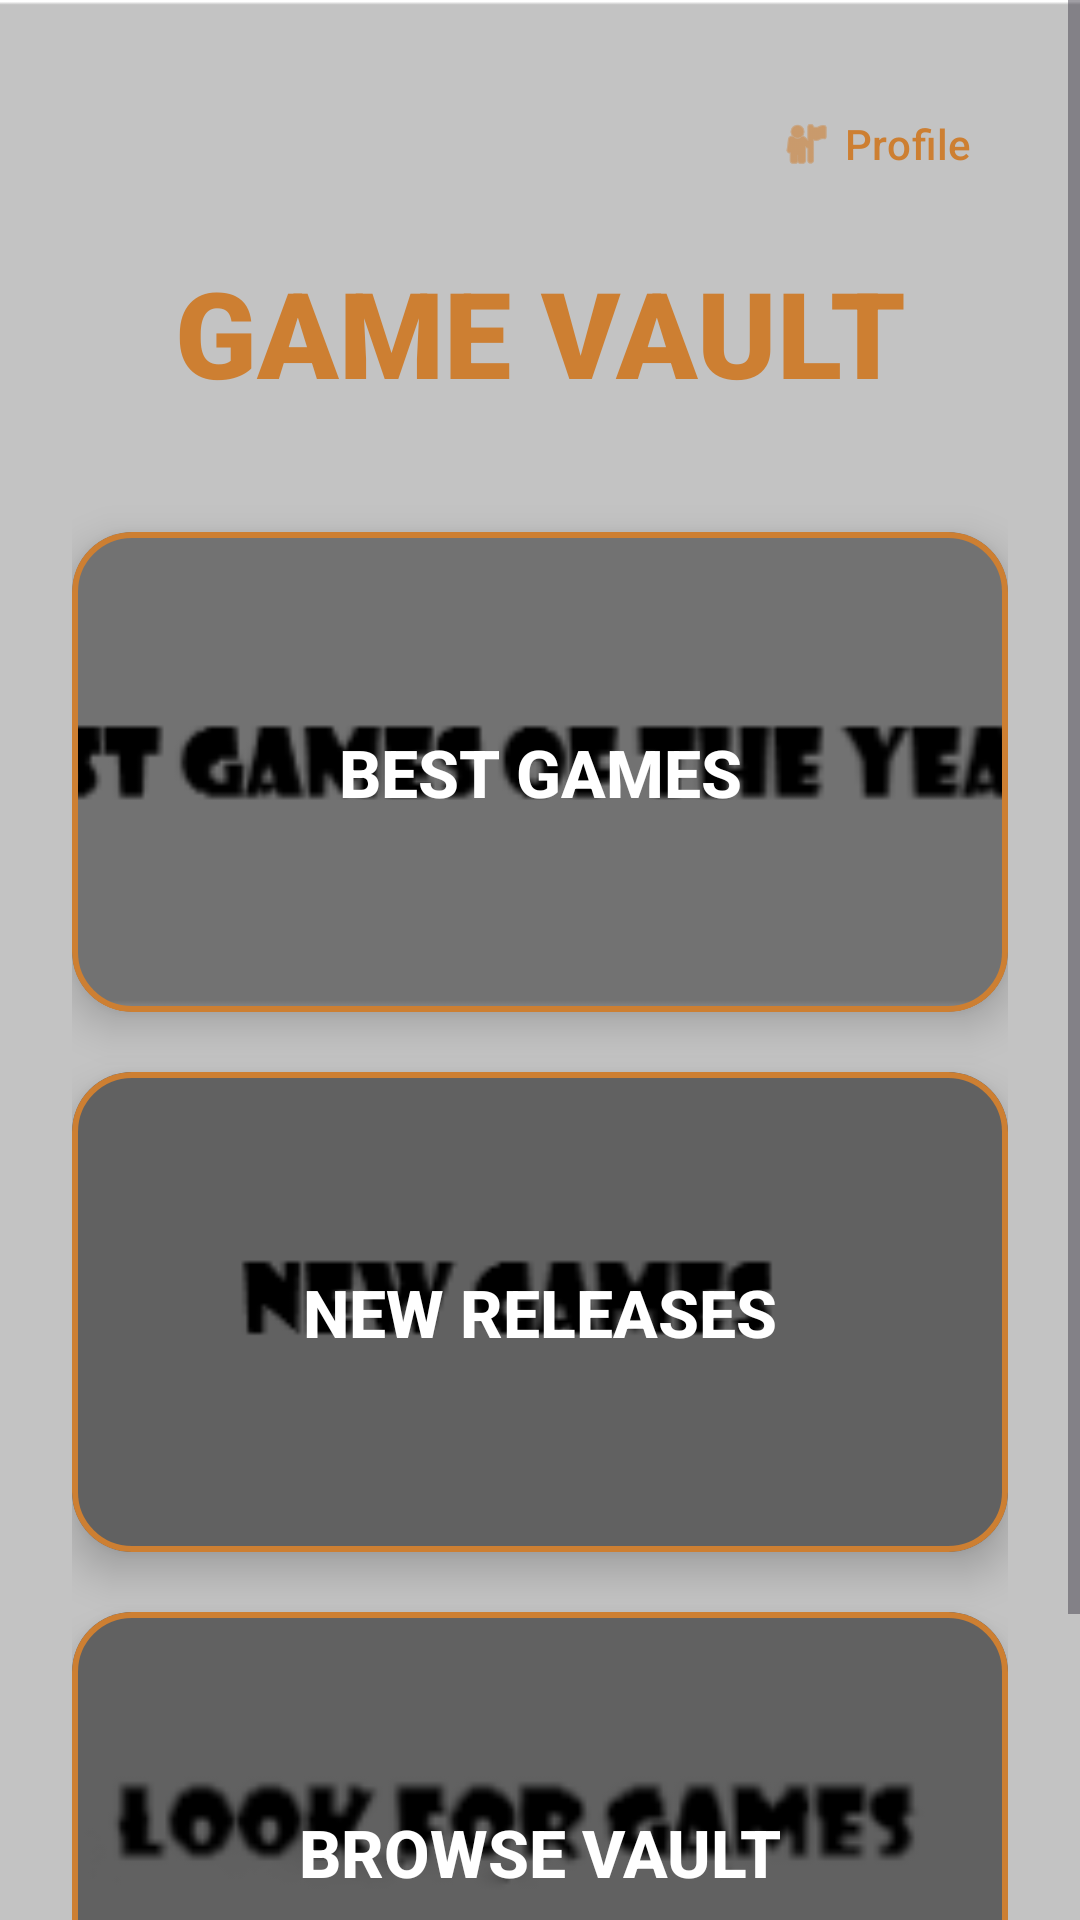

Produce the Android XML layout that renders to this screen, including the resource entries it uses.
<!-- AndroidManifest.xml: application theme Theme.GameVault -->
<!-- res/layout/fragment_home.xml -->
<?xml version="1.0" encoding="utf-8"?>
<ScrollView xmlns:android="http://schemas.android.com/apk/res/android"
    xmlns:app="http://schemas.android.com/apk/res-auto"
    android:layout_width="match_parent"
    android:layout_height="match_parent"
    android:fillViewport="true">

    <androidx.constraintlayout.widget.ConstraintLayout
        android:layout_width="match_parent"
        android:layout_height="wrap_content"
        android:padding="24dp">

        
        <com.google.android.material.button.MaterialButton
            android:id="@+id/btnProfile"
            style="@style/Widget.Material3.Button.TextButton"
            android:layout_width="wrap_content"
            android:layout_height="wrap_content"
            android:text="Profile"
            android:textColor="#CD7F32"
            app:icon="@android:drawable/ic_menu_myplaces"
            app:iconTint="#CD7F32"
            app:layout_constraintEnd_toEndOf="parent"
            app:layout_constraintTop_toTopOf="parent" />

        
        <TextView
            android:id="@+id/tvTitle"
            android:layout_width="wrap_content"
            android:layout_height="wrap_content"
            android:layout_marginTop="60dp"
            android:fontFamily="sans-serif-black"
            android:text="GAME VAULT"
            android:textColor="#CD7F32"
            android:textSize="40sp"
            android:textStyle="bold"
            app:layout_constraintEnd_toEndOf="parent"
            app:layout_constraintStart_toStartOf="parent"
            app:layout_constraintTop_toTopOf="parent" />

        
        <com.google.android.material.card.MaterialCardView
            android:id="@+id/cardBestGames"
            android:layout_width="match_parent"
            android:layout_height="160dp"
            android:layout_marginTop="40dp"
            app:cardCornerRadius="20dp"
            app:cardElevation="8dp"
            app:strokeColor="#CD7F32"
            app:strokeWidth="2dp"
            app:layout_constraintTop_toBottomOf="@id/tvTitle">

            <FrameLayout
                android:layout_width="match_parent"
                android:layout_height="match_parent">

                <ImageView
                    android:layout_width="match_parent"
                    android:layout_height="match_parent"
                    android:scaleType="centerCrop"
                    android:src="@drawable/bestyeargames" />

                <View
                    android:layout_width="match_parent"
                    android:layout_height="match_parent"
                    android:background="#80000000" />

                <Button
                    android:id="@+id/btnBestGames"
                    android:layout_width="match_parent"
                    android:layout_height="match_parent"
                    android:background="@android:color/transparent"
                    android:text="BEST GAMES"
                    android:textColor="@android:color/white"
                    android:textSize="22sp"
                    android:textStyle="bold"
                    app:backgroundTint="@null" />
            </FrameLayout>
        </com.google.android.material.card.MaterialCardView>

        
        <com.google.android.material.card.MaterialCardView
            android:id="@+id/cardNewGames"
            android:layout_width="match_parent"
            android:layout_height="160dp"
            android:layout_marginTop="20dp"
            app:cardCornerRadius="20dp"
            app:cardElevation="8dp"
            app:strokeColor="#CD7F32"
            app:strokeWidth="2dp"
            app:layout_constraintTop_toBottomOf="@id/cardBestGames">

            <FrameLayout
                android:layout_width="match_parent"
                android:layout_height="match_parent">

                <ImageView
                    android:layout_width="match_parent"
                    android:layout_height="match_parent"
                    android:scaleType="centerCrop"
                    android:src="@drawable/newgames" />

                <View
                    android:layout_width="match_parent"
                    android:layout_height="match_parent"
                    android:background="#80000000" />

                <Button
                    android:id="@+id/btnNewGames"
                    android:layout_width="match_parent"
                    android:layout_height="match_parent"
                    android:background="@android:color/transparent"
                    android:text="NEW RELEASES"
                    android:textColor="@android:color/white"
                    android:textSize="22sp"
                    android:textStyle="bold"
                    app:backgroundTint="@null" />
            </FrameLayout>
        </com.google.android.material.card.MaterialCardView>

        
        <com.google.android.material.card.MaterialCardView
            android:id="@+id/cardSearch"
            android:layout_width="match_parent"
            android:layout_height="160dp"
            android:layout_marginTop="20dp"
            android:layout_marginBottom="40dp"
            app:cardCornerRadius="20dp"
            app:cardElevation="8dp"
            app:strokeColor="#CD7F32"
            app:strokeWidth="2dp"
            app:layout_constraintBottom_toBottomOf="parent"
            app:layout_constraintTop_toBottomOf="@id/cardNewGames">

            <FrameLayout
                android:layout_width="match_parent"
                android:layout_height="match_parent">

                <ImageView
                    android:layout_width="match_parent"
                    android:layout_height="match_parent"
                    android:scaleType="centerCrop"
                    android:src="@drawable/lookforgames" />

                <View
                    android:layout_width="match_parent"
                    android:layout_height="match_parent"
                    android:background="#80000000" />

                <Button
                    android:id="@+id/btnSearchGames"
                    android:layout_width="match_parent"
                    android:layout_height="match_parent"
                    android:background="@android:color/transparent"
                    android:text="BROWSE VAULT"
                    android:textColor="@android:color/white"
                    android:textSize="22sp"
                    android:textStyle="bold"
                    app:backgroundTint="@null" />
            </FrameLayout>
        </com.google.android.material.card.MaterialCardView>

    </androidx.constraintlayout.widget.ConstraintLayout>
</ScrollView>
<!-- resources referenced by this layout -->
<resources>
  <!-- drawable bestyeargames: png bitmap (drawable, 4344 bytes) -->
  <!-- drawable lookforgames: png bitmap (drawable, 4923 bytes) -->
  <!-- drawable newgames: png bitmap (drawable, 2356 bytes) -->
  <style name="Theme.GameVault" parent="Base.Theme.GameVault" />
  <style name="Base.Theme.GameVault" parent="Theme.Material3.DayNight.NoActionBar">
          
          <item name="android:windowBackground">@drawable/backgroundtwo</item>
      </style>
  <!-- drawable backgroundtwo: png bitmap (drawable, 2271 bytes) -->
</resources>
